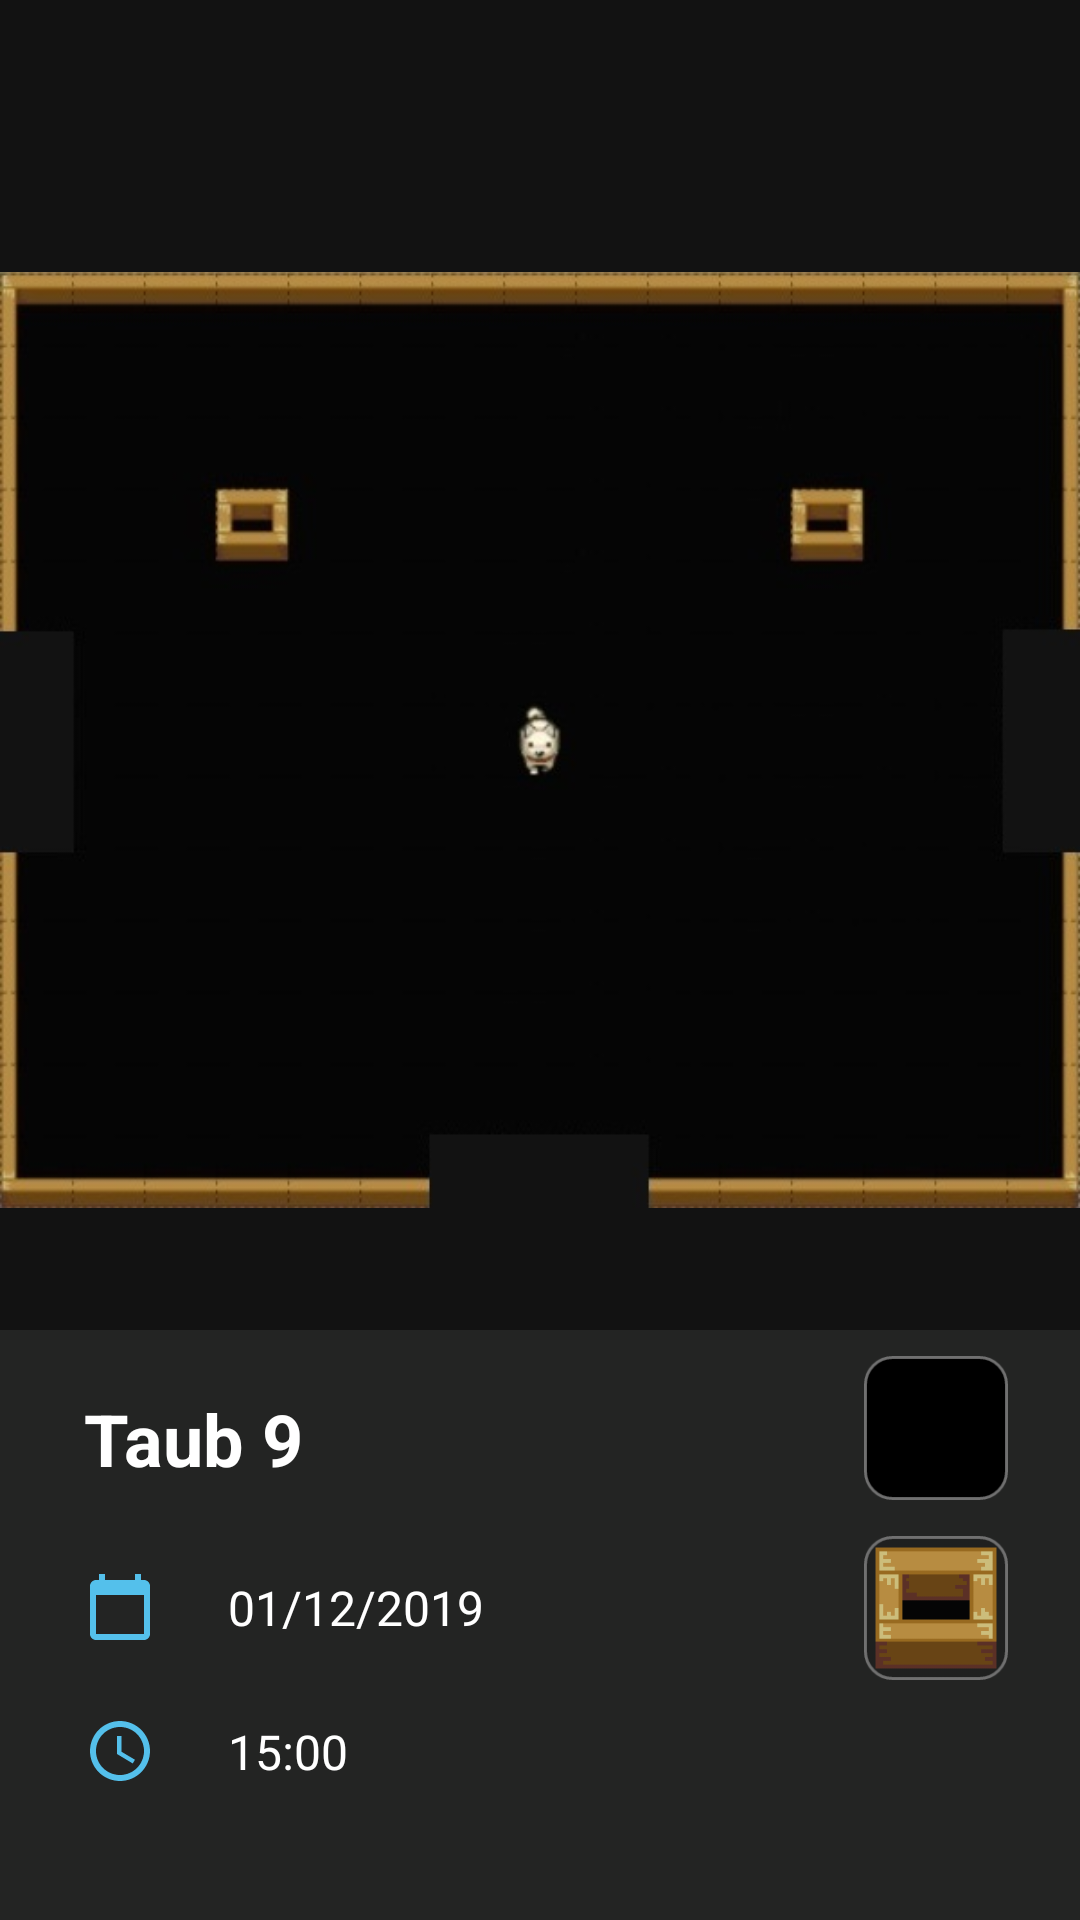

Layout XML and referenced resources for this Android screen:
<!-- AndroidManifest.xml: application theme AppTheme -->
<!-- res/layout/activity_scan_info.xml -->
<?xml version="1.0" encoding="utf-8"?>
<androidx.constraintlayout.widget.ConstraintLayout xmlns:android="http://schemas.android.com/apk/res/android"
    xmlns:tools="http://schemas.android.com/tools"
    android:layout_width="match_parent"
    android:layout_height="match_parent"
    xmlns:app="http://schemas.android.com/apk/res-auto"
    tools:context=".ScanInfoActivity">

    <com.google.android.material.appbar.AppBarLayout
        android:id="@+id/toolbarLayout"
        android:layout_width="match_parent"
        android:layout_height="wrap_content"
        android:theme="@style/AppTheme.AppBarOverlay"
        android:background="@color/colorToolbar"
        app:layout_constraintEnd_toEndOf="parent"
        app:layout_constraintStart_toStartOf="parent"
        app:layout_constraintTop_toTopOf="parent">

        <com.google.android.material.appbar.MaterialToolbar
            android:id="@+id/scanInfoToolbar"
            android:layout_width="match_parent"
            android:layout_height="?attr/actionBarSize"
            app:popupTheme="@style/AppTheme.PopupOverlay" >

            <androidx.constraintlayout.widget.ConstraintLayout
                android:layout_width="match_parent"
                android:layout_height="match_parent" >

                <TextView
                    android:id="@+id/toolbarTitle"
                    android:layout_width="0dp"
                    android:layout_height="wrap_content"
                    android:layout_marginTop="8dp"
                    android:layout_marginBottom="8dp"
                    android:gravity="start"
                    android:maxLines="1"
                    android:textAlignment="viewStart"
                    android:textSize="20sp"
                    android:textStyle="bold"
                    app:autoSizeMaxTextSize="20sp"
                    app:autoSizeMinTextSize="12sp"
                    app:autoSizeTextType="uniform"
                    app:layout_constraintBottom_toBottomOf="parent"
                    app:layout_constraintEnd_toEndOf="parent"
                    app:layout_constraintStart_toStartOf="parent"
                    app:layout_constraintTop_toTopOf="parent"
                    android:text="Scan Information"
                    android:textColor="@color/colorText" />

            </androidx.constraintlayout.widget.ConstraintLayout>

        </com.google.android.material.appbar.MaterialToolbar>

    </com.google.android.material.appbar.AppBarLayout>

    <androidx.core.widget.NestedScrollView
        android:layout_width="match_parent"
        android:layout_height="match_parent"
        android:fillViewport="true"
        app:layout_constraintTop_toBottomOf="@id/toolbarLayout"
        app:layout_constraintBottom_toBottomOf="parent">

        <androidx.constraintlayout.widget.ConstraintLayout
            android:layout_width="match_parent"
            android:layout_height="match_parent">

            <ImageView
                android:id="@+id/placeholder_imageview"
                android:layout_width="match_parent"
                android:layout_height="50dp"
                android:background="@color/surface"
                app:layout_constraintTop_toTopOf="parent"/>

            <ImageView
                android:id="@+id/image_layout"
                android:layout_width="match_parent"
                android:layout_height="0dp"
                app:layout_constraintTop_toBottomOf="@id/placeholder_imageview"
                app:layout_constraintBottom_toTopOf="@id/info_layout"
                app:layout_constraintVertical_weight="2"
                android:background="@color/surface"
                android:src="@drawable/scan_sample_surface_background"/>

            <androidx.constraintlayout.widget.ConstraintLayout
                android:id="@+id/info_layout"
                android:layout_width="match_parent"
                android:layout_height="0dp"
                app:layout_constraintTop_toBottomOf="@id/image_layout"
                app:layout_constraintBottom_toBottomOf="parent"
                android:background="@color/colorCard"
                app:layout_constraintVertical_weight="1">

                <TextView
                    android:id="@+id/scan_title"
                    android:layout_width="wrap_content"
                    android:layout_height="wrap_content"
                    app:layout_constraintTop_toTopOf="parent"
                    app:layout_constraintStart_toStartOf="parent"
                    android:layout_marginStart="16dp"
                    android:layout_marginTop="8dp"
                    android:padding="12dp"
                    android:textSize="24sp"
                    android:textStyle="bold"
                    android:text="Taub 9"
                    android:textColor="@color/colorText"/>

                <androidx.constraintlayout.widget.ConstraintLayout
                    android:id="@+id/date_and_time_layout"
                    android:layout_width="wrap_content"
                    android:layout_height="wrap_content"
                    app:layout_constraintTop_toBottomOf="@id/scan_title"
                    app:layout_constraintStart_toStartOf="parent">

                    <ImageView
                        android:id="@+id/date_logo"
                        android:layout_width="wrap_content"
                        android:layout_height="wrap_content"
                        app:srcCompat="@drawable/ic_date"
                        app:layout_constraintTop_toTopOf="parent"
                        app:layout_constraintStart_toStartOf="parent"
                        android:layout_marginTop="4dp"
                        android:layout_marginLeft="16dp"
                        android:layout_marginRight="16dp"
                        android:padding="12dp"/>

                    <TextView
                        android:id="@+id/date_text"
                        android:layout_width="wrap_content"
                        android:layout_height="wrap_content"
                        app:layout_constraintStart_toEndOf="@id/date_logo"
                        app:layout_constraintTop_toTopOf="@id/date_logo"
                        app:layout_constraintBottom_toBottomOf="@id/date_logo"
                        android:text="01/12/2019"
                        android:textColor="@color/colorText"
                        android:padding="12dp"
                        android:textSize="16sp" />


                    <ImageView
                        android:id="@+id/time_logo"
                        android:layout_width="wrap_content"
                        android:layout_height="wrap_content"
                        app:srcCompat="@drawable/ic_time"
                        app:layout_constraintTop_toBottomOf="@id/date_logo"
                        app:layout_constraintStart_toStartOf="parent"
                        android:layout_marginLeft="16dp"
                        android:layout_marginRight="16dp"
                        android:padding="12dp"/>

                    <TextView
                        android:id="@+id/time_text"
                        android:layout_width="wrap_content"
                        android:layout_height="wrap_content"
                        app:layout_constraintStart_toEndOf="@id/time_logo"
                        app:layout_constraintTop_toTopOf="@id/time_logo"
                        app:layout_constraintBottom_toBottomOf="@id/time_logo"
                        android:text="15:00"
                        android:textColor="@color/colorText"
                        android:padding="12dp"
                        android:textSize="16sp" />

                </androidx.constraintlayout.widget.ConstraintLayout>

                <androidx.constraintlayout.widget.ConstraintLayout
                    android:id="@+id/options_tiles_layout"
                    android:layout_width="wrap_content"
                    android:layout_height="wrap_content"
                    android:layout_marginEnd="24dp"
                    app:layout_constraintStart_toEndOf="@id/date_and_time_layout"
                    app:layout_constraintEnd_toEndOf="parent"
                    app:layout_constraintBottom_toBottomOf="@id/date_and_time_layout"
                    app:layout_constraintTop_toTopOf="@id/scan_title"
                    app:layout_constraintHorizontal_bias="1">

                    <ImageView
                        android:id="@+id/tile1"
                        android:layout_width="48dp"
                        android:layout_height="48dp"
                        android:adjustViewBounds="true"
                        android:cropToPadding="true"
                        android:scaleType="fitCenter"
                        android:background="@drawable/floor_tile"
                        android:layout_marginTop="12dp"
                        app:layout_constraintStart_toStartOf="parent"
                        app:layout_constraintTop_toTopOf="parent" />

                    <ImageView
                        android:id="@+id/tile2"
                        android:layout_width="48dp"
                        android:layout_height="48dp"
                        android:layout_marginTop="12dp"
                        android:background="@drawable/wall_tile"
                        app:layout_constraintStart_toStartOf="parent"
                        app:layout_constraintTop_toBottomOf="@id/tile1" />

                    <ImageView
                        android:id="@+id/tile3"
                        android:layout_width="48dp"
                        android:layout_height="48dp"
                        android:background="@drawable/dog_front"
                        android:layout_marginTop="12dp"
                        app:layout_constraintStart_toStartOf="parent"
                        app:layout_constraintEnd_toEndOf="parent"
                        app:layout_constraintTop_toBottomOf="@id/tile2" />

                </androidx.constraintlayout.widget.ConstraintLayout>

            </androidx.constraintlayout.widget.ConstraintLayout>

        </androidx.constraintlayout.widget.ConstraintLayout>

    </androidx.core.widget.NestedScrollView>

</androidx.constraintlayout.widget.ConstraintLayout>
<!-- resources referenced by this layout -->
<resources>
  <color name="colorCard">#232423</color>
  <color name="colorText">#FFFFFF</color>
  <color name="colorToolbar">#2F2F2F</color>
  <color name="surface">#121212</color>
  <!-- drawable floor_tile: png bitmap (drawable-hdpi, 1131 bytes) -->
  <!-- drawable ic_date (drawable) -->
  <vector xmlns:android="http://schemas.android.com/apk/res/android"
          android:width="24dp"
          android:height="24dp"
          android:viewportWidth="24.0"
          android:viewportHeight="24.0">
      <path
          android:fillColor="@color/colorPrimary"
          android:pathData="M20,3h-1L19,1h-2v2L7,3L7,1L5,1v2L4,3c-1.1,0 -2,0.9 -2,2v16c0,1.1 0.9,2 2,2h16c1.1,0 2,-0.9 2,-2L22,5c0,-1.1 -0.9,-2 -2,-2zM20,21L4,21L4,8h16v13z"/>
  </vector>
  <!-- drawable ic_time (drawable) -->
  <vector xmlns:android="http://schemas.android.com/apk/res/android"
      android:width="24dp"
      android:height="24dp"
      android:viewportWidth="24"
      android:viewportHeight="24">
    <path
        android:fillColor="@color/colorPrimary"
        android:pathData="M11.99,2C6.47,2 2,6.48 2,12s4.47,10 9.99,10C17.52,22 22,17.52 22,12S17.52,2 11.99,2zM12,20c-4.42,0 -8,-3.58 -8,-8s3.58,-8 8,-8 8,3.58 8,8 -3.58,8 -8,8z"/>
    <path
        android:fillColor="@color/colorPrimary"
        android:pathData="M12.5,7H11v6l5.25,3.15 0.75,-1.23 -4.5,-2.67z"/>
  </vector>
  <!-- drawable scan_sample_surface_background: png bitmap (drawable, 24514 bytes) -->
  <!-- drawable wall_tile: png bitmap (drawable-hdpi, 3432 bytes) -->
  <style name="AppTheme.AppBarOverlay" parent="ThemeOverlay.AppCompat.Dark.ActionBar" />
  <style name="AppTheme.PopupOverlay" parent="ThemeOverlay.AppCompat.Dark" />
  <style name="AppTheme" parent="Theme.MaterialComponents.DayNight.NoActionBar">
          
          <item name="colorPrimary">@color/colorPrimary</item>
          <item name="colorPrimaryDark">@color/colorPrimaryDark</item>
          <item name="colorAccent">@color/colorAccent</item>
      </style>
  <color name="colorPrimary">#54C0EB </color>
  <color name="colorPrimaryDark">#121212 </color>
  <color name="colorAccent">#4CAF50</color>
</resources>
